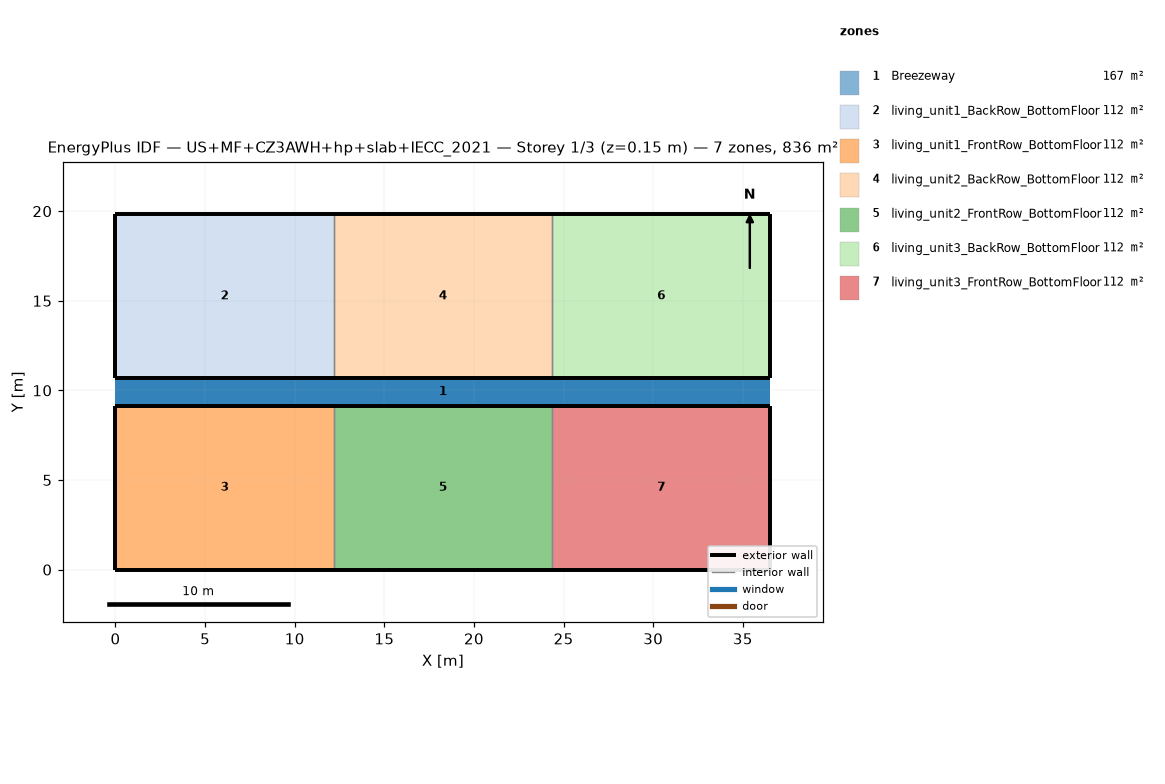
=== STOREY PLAN SPEC (per zone: floor XY polygon, exterior-wall plan segments, windows/doors) ===
zone 1: Breezeway  (167.0 m²)
  floor: (36.54, 9.16) (0.00, 9.16) (0.00, 10.68) (36.54, 10.68)
  floor: (36.54, 9.16) (0.00, 9.16) (0.00, 10.68) (36.54, 10.68)
  floor: (36.54, 9.16) (0.00, 9.16) (0.00, 10.68) (36.54, 10.68)
zone 2: living_unit1_BackRow_BottomFloor  (111.5 m²)
  floor: (12.18, 10.68) (0.00, 10.68) (0.00, 19.84) (12.18, 19.84)
  exterior wall: (0.00, 10.68) – (12.18, 10.68)  [12.2 m]
  exterior wall: (12.18, 19.84) – (0.00, 19.84)  [12.2 m]
  exterior wall: (0.00, 19.84) – (0.00, 10.68)  [9.2 m]
  interior walls: 1
zone 3: living_unit1_FrontRow_BottomFloor  (111.5 m²)
  floor: (12.18, 0.00) (0.00, 0.00) (0.00, 9.16) (12.18, 9.16)
  exterior wall: (0.00, 0.00) – (12.18, 0.00)  [12.2 m]
  exterior wall: (12.18, 9.16) – (0.00, 9.16)  [12.2 m]
  exterior wall: (0.00, 9.16) – (0.00, 0.00)  [9.2 m]
  interior walls: 1
zone 4: living_unit2_BackRow_BottomFloor  (111.5 m²)
  floor: (24.36, 10.68) (12.18, 10.68) (12.18, 19.84) (24.36, 19.84)
  exterior wall: (12.18, 10.68) – (24.36, 10.68)  [12.2 m]
  exterior wall: (24.36, 19.84) – (12.18, 19.84)  [12.2 m]
  interior walls: 2
zone 5: living_unit2_FrontRow_BottomFloor  (111.5 m²)
  floor: (24.36, 0.00) (12.18, 0.00) (12.18, 9.16) (24.36, 9.16)
  exterior wall: (12.18, 0.00) – (24.36, 0.00)  [12.2 m]
  exterior wall: (24.36, 9.16) – (12.18, 9.16)  [12.2 m]
  interior walls: 2
zone 6: living_unit3_BackRow_BottomFloor  (111.5 m²)
  floor: (36.54, 10.68) (24.36, 10.68) (24.36, 19.84) (36.54, 19.84)
  exterior wall: (24.36, 10.68) – (36.54, 10.68)  [12.2 m]
  exterior wall: (36.54, 10.68) – (36.54, 19.84)  [9.2 m]
  exterior wall: (36.54, 19.84) – (24.36, 19.84)  [12.2 m]
  interior walls: 1
zone 7: living_unit3_FrontRow_BottomFloor  (111.5 m²)
  floor: (36.54, 0.00) (24.36, 0.00) (24.36, 9.16) (36.54, 9.16)
  exterior wall: (24.36, 0.00) – (36.54, 0.00)  [12.2 m]
  exterior wall: (36.54, 0.00) – (36.54, 9.16)  [9.2 m]
  exterior wall: (36.54, 9.16) – (24.36, 9.16)  [12.2 m]
  interior walls: 1

=== DERIVED (storey summary) ===
Building: US+MF+CZ3AWH+hp+slab+IECC_2021
Storey: 1 of 3  (floor level z = 0.15 m)
Storey gross floor area: 836.2 m²
Zones on this storey: 7
  - Breezeway: floor 167.0 m²
  - living_unit1_BackRow_BottomFloor: floor 111.5 m²; exterior wall 33.5 m (86.9 m²); WWR 0.0%
  - living_unit1_FrontRow_BottomFloor: floor 111.5 m²; exterior wall 33.5 m (86.9 m²); WWR 0.0%
  - living_unit2_BackRow_BottomFloor: floor 111.5 m²; exterior wall 24.4 m (63.1 m²); WWR 0.0%
  - living_unit2_FrontRow_BottomFloor: floor 111.5 m²; exterior wall 24.4 m (63.1 m²); WWR 0.0%
  - living_unit3_BackRow_BottomFloor: floor 111.5 m²; exterior wall 33.5 m (86.9 m²); WWR 0.0%
  - living_unit3_FrontRow_BottomFloor: floor 111.5 m²; exterior wall 33.5 m (86.9 m²); WWR 0.0%
Zone adjacency (shared interzone walls):
  - living_unit1_BackRow_BottomFloor ↔ living_unit2_BackRow_BottomFloor
  - living_unit1_FrontRow_BottomFloor ↔ living_unit2_FrontRow_BottomFloor
  - living_unit2_BackRow_BottomFloor ↔ living_unit3_BackRow_BottomFloor
  - living_unit2_FrontRow_BottomFloor ↔ living_unit3_FrontRow_BottomFloor